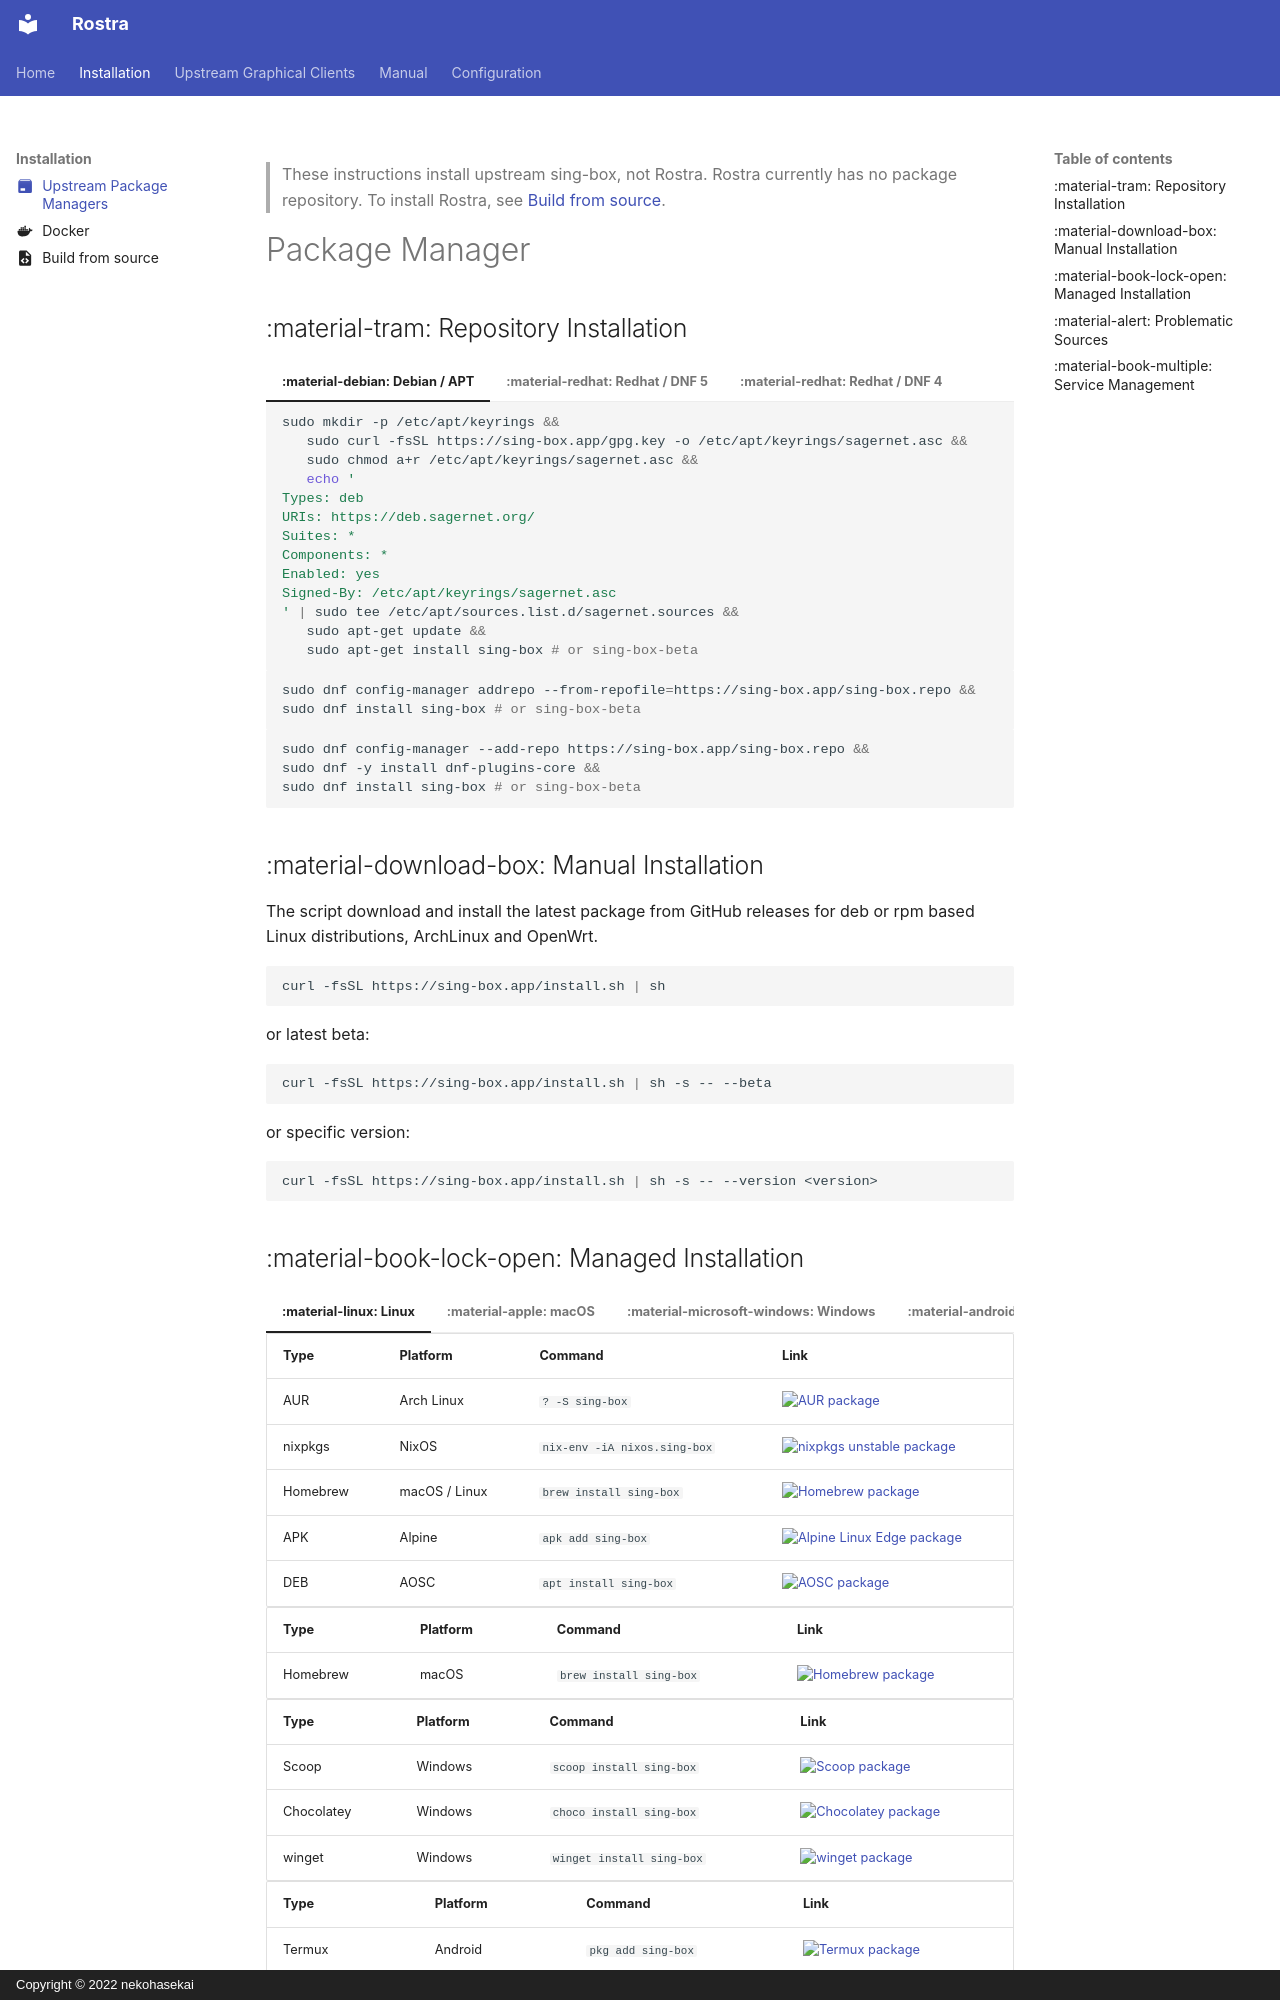

repository: fig0ut/rostra · page: installation/package-manager/index.html · generator: mkdocs · copyright: Copyright © 2022 nekohasekai

---
icon: material/package
---

> These instructions install upstream sing-box, not Rostra. Rostra currently has no package repository. To install Rostra, see [Build from source](build-from-source.md).

# Package Manager

## :material-tram: Repository Installation

=== ":material-debian: Debian / APT"

    ```bash
    sudo mkdir -p /etc/apt/keyrings &&
       sudo curl -fsSL https://sing-box.app/gpg.key -o /etc/apt/keyrings/sagernet.asc &&
       sudo chmod a+r /etc/apt/keyrings/sagernet.asc &&
       echo '
    Types: deb
    URIs: https://deb.sagernet.org/
    Suites: *
    Components: *
    Enabled: yes
    Signed-By: /etc/apt/keyrings/sagernet.asc
    ' | sudo tee /etc/apt/sources.list.d/sagernet.sources &&
       sudo apt-get update &&
       sudo apt-get install sing-box # or sing-box-beta
    ```

=== ":material-redhat: Redhat / DNF 5"

    ```bash
    sudo dnf config-manager addrepo --from-repofile=https://sing-box.app/sing-box.repo &&
    sudo dnf install sing-box # or sing-box-beta
    ```

=== ":material-redhat: Redhat / DNF 4"

    ```bash
    sudo dnf config-manager --add-repo https://sing-box.app/sing-box.repo &&
    sudo dnf -y install dnf-plugins-core &&
    sudo dnf install sing-box # or sing-box-beta
    ```

## :material-download-box: Manual Installation

The script download and install the latest package from GitHub releases
for deb or rpm based Linux distributions, ArchLinux and OpenWrt.

```shell
curl -fsSL https://sing-box.app/install.sh | sh
```

or latest beta:

```shell
curl -fsSL https://sing-box.app/install.sh | sh -s -- --beta
```

or specific version:

```shell
curl -fsSL https://sing-box.app/install.sh | sh -s -- --version <version>
```
